Run: headless pygame with SDL's dummy video driver; simulated clock (each Clock.tick advances the game by its frame time, no real sleeping); random seed 0; keys injected as events and as key.get_pressed() state; mouse plan: one left click at the window centre at the start of phase 2, then a move to the lower-right quarter at the start of phase 3.
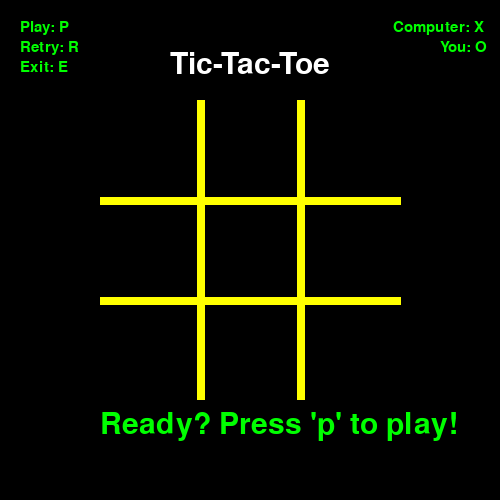
Frame 1 of 4 · flips 1–60 · no input
Frame 2 of 4 · flips 61–180 · clicked the window centre · tapped SPACE, RETURN · held RIGHT (→), D · screen unchanged from frame 1, image omitted
Frame 3 of 4 · flips 181–300 · moved the mouse to the lower-right quarter · held DOWN (↓), S · screen unchanged from frame 2, image omitted
Frame 4 of 4 · flips 301–420 · held LEFT (←), A, UP (↑), W · screen unchanged from frame 3, image omitted

The pygame program that drew these frames:

import pygame, sys
from pygame.locals import *
import random

# Variable Declaration
title = "Tic-Tac-Toe"
cells = [0, 1, 2, 3, 4, 5, 6, 7, 8]
cross = []
circle = []
start = False
play = False
player = 2

# Initialize program
pygame.init()
font01 = pygame.font.Font(pygame.font.get_default_font(), 30)
font02 = pygame.font.Font(pygame.font.get_default_font(), 15)

# Assign FPS a value
FPS = 15
FramePerSec = pygame.time.Clock()
 
# Color
RED = (255, 0, 0)
BLUE  = (0, 0, 255)
GREEN = (0, 255, 0)
YELLOW = (255, 255, 0)
BLACK = (0, 0, 0)
WHITE = (255, 255, 255)

# Display
screen = pygame.display.set_mode((500,500))
screen.fill(BLACK)
pygame.display.set_caption(title)

# Functions

def message(line):
	messageDisplay = font01.render(line, True, GREEN)
	pygame.draw.rect(screen, BLACK, (100, 400, 500, 500), 0)
	screen.blit(messageDisplay, dest=(100, 410))
	
def resetAll():
	screen.fill(BLACK)
	pygame.draw.line(screen, YELLOW, (200, 100), (200, 400), 8)
	pygame.draw.line(screen, YELLOW, (300, 100), (300, 400), 8)
	pygame.draw.line(screen, YELLOW, (100, 200), (400, 200), 8)
	pygame.draw.line(screen, YELLOW, (100, 300), (400, 300), 8)
	titleDisplay = font01.render(title, True, (255, 255, 255))
	screen.blit(titleDisplay, dest=(170,50))
	move01 = font02.render("Computer: X", True, GREEN)
	screen.blit(move01, dest=(393,20))
	move02= font02.render("You: O", True, GREEN)
	screen.blit(move02, dest=(440,40))
	inst01 = font02.render("Play: P", True, GREEN)
	screen.blit(inst01, dest=(20,20))
	inst02= font02.render("Retry: R", True, GREEN)
	screen.blit(inst02, dest=(20,40))
	inst03= font02.render("Exit: E", True, GREEN)
	screen.blit(inst03, dest=(20,60))
	message("Ready? Press 'p' to play!")
	pygame.display.update()
	
def check(cell1, cell2, cell3): # checks if 
	if cell1 % 3 == cell2 % 3 == cell3 % 3:
		return True
	elif cell1//3 == cell2//3 == cell3//3:
		return True
	elif cell1 % 2 == cell2 % 2 == cell3 % 2 == 0 and cell1 + cell2 + cell3 == 12:
		return True
	return False

def matchOver(moves): # checks if game over
	length = len(moves)
	if length > 2:
		for i in range(length):
			for j in range(i + 1, length):
				for k in range(i + j + 1, length):
					if check(moves[i], moves[j], moves[k]):
						if len(cells) % 2 == player:
							message("Sorry! Press 'r' to retry!")
							color = BLUE
						else:
							message("Congratulations! You Win")
							color = RED
						start = min(moves[i], moves[j], moves[k])
						end = max(moves[i], moves[j], moves[k])
						pygame.draw.line(screen, color, ((start % 3 + 1)*100 + 50, (start//3 + 1)*100 + 50), ((end % 3 + 1)*100 + 50, (end//3 + 1)*100 + 50), 10)
						return True
	return False

def matchTie(cells): # checks if match is tie
	if len(cells) == 0:
		message("Tie! Press 'R' to retry")
		return True
	return False

def matchCell(moves):
	length = len(moves)
	cell = 9
	if length > 1:
		for i in range(length):
			for j in range(i + 1, length):
				cell1 = moves[i]
				cell2 = moves[j]
				if cell1 % 3 == cell2 % 3:
					cell = (3 - (cell1//3) - (cell2//3))*3 + (cell1 % 3)
					if cell in cells:
						return cell
				elif cell1//3 == cell2//3:
					cell = (3 - (cell1 % 3) - (cell2 % 3)) + (cell1//3)*3
					if cell in cells:
						return cell
				elif cell1 % 2 == cell2 % 2 == 0 and (cell1 == 4 or cell2 == 4):
					cell = 12 - cell1 - cell2
					if cell in cells:
						return cell
	return cell

def drawCross(cells): # computer takes move
	if 4 in cells:
		cell = 4
	elif len(cells) == 8:
		cell = random.choice([0, 2, 6, 8])
	elif matchCell(cross) != 9 and matchCell(cross) in cells:
		cell = matchCell(cross)
	elif matchCell(circle) != 9 and matchCell(circle) in cells:
		cell = matchCell(circle)
	elif len(cells) == 6 and circle[0] % 2 == circle[1] % 2 == 0:
		cell = random.choice([i for i in cells if i % 2 == 0])
	else:
		cell = random.choice(cells)
	row, column = cell//3 + 1, cell%3 + 1
	pygame.draw.line(screen, BLUE, (column*100 + 10, row*100 + 10), (column*100 + 90, row*100 + 90), 10)
	pygame.draw.line(screen, BLUE, (column*100 + 10, row*100 + 90), (column*100 + 90, row*100 + 10), 10)
	cross.append((row - 1)*3 + (column - 1))
	cells.remove((row - 1)*3 + (column - 1))

def clickMouse(position): # User's move
	x, y = position
	if x > 400 or y > 400 or x < 100 or y < 100:
		message("You clicked out of Board!")
	elif x % 100 < 5 or x % 100 > 95 or y % 100 < 5 or y % 100 > 95:
		message("You clicked on the border!")
	else:
		row, column = (y - 100)//100 + 1, (x - 100)//100 + 1
		cell = (row - 1)*3 + (column - 1)
		if cell not in cells:
			message("The cell is preoccupied!")
		else:
			return True
	return False

def drawCirc(position): # draws user's move
	x, y = position
	row, column = (y - 100)//100 + 1, (x - 100)//100 + 1
	cell = (row - 1)*3 + (column - 1)
	cells.remove(cell)
	circle.append(cell)
	pygame.draw.circle(screen, RED, (column*100 + 50, row*100 + 50), 40, 10)
	message("Nice move! Carry On!")

# Beginning Game Loop
resetAll()
play = False
while True:
	pygame.display.update(100, 100, 400, 500)
	for event in pygame.event.get():
		if event.type == pygame.KEYDOWN:
			if event.key == pygame.K_p and start == False:
				play = True
				message("Want to go first? Y/N")
			elif event.key == pygame.K_y and start == False and play == True:
				player = 1
				start = True
				message("Click & take move!")
				if event.type == pygame.MOUSEBUTTONUP:
					pos = pygame.mouse.get_pos()
					if clickMouse(pos):
						drawCirc(pos)
						drawCross(cells)
			elif event.key == pygame.K_n and start == False and play == True:
				player = 0
				start = True
				drawCross(cells)
				message("Click & Take your move!")
			elif event.key == pygame.K_r:
				resetAll()
				cells = [0, 1, 2, 3, 4, 5, 6, 7, 8]
				cross = []
				circle = []
				start = False
			elif event.key == pygame.K_e:
				pygame.quit()
				sys.exit()
		if start:
			if event.type == pygame.MOUSEBUTTONUP:
				pos = pygame.mouse.get_pos()
				if clickMouse(pos):
					drawCirc(pos)
					if matchOver(circle):
						start = False
					elif matchTie(cells):
						start = False
					else:
						drawCross(cells)
						if matchOver(cross):
							start = False
						elif matchTie(cells):
							start = False		
				else:
					break
	FramePerSec.tick(FPS)
